pico-8 play session: hold ← + tap ❎, after a click and taps of 🅾, ❎, 🅾+❎, 🅾 in the second before t = 0

[t = 2 s] hold ← ~2s, tap ❎ ~4×
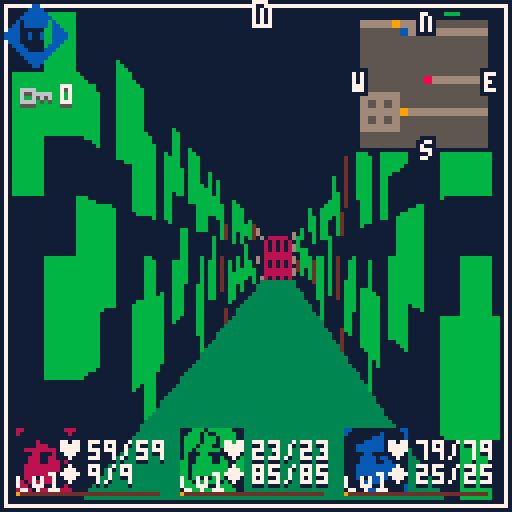
[t = 6 s] hold ← ~6s, tap ❎ ~10×
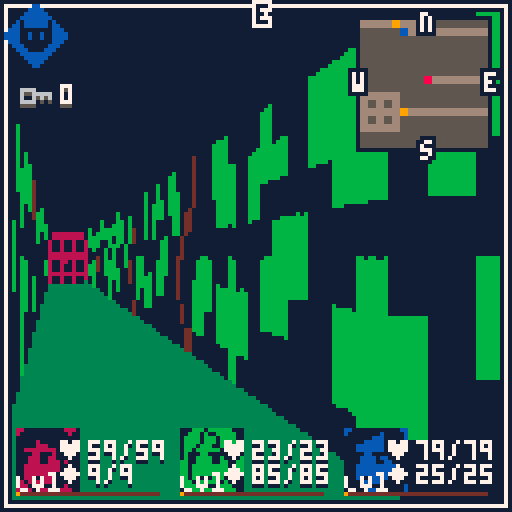
[t = 8 s] hold ← ~8s, tap ❎ ~14×
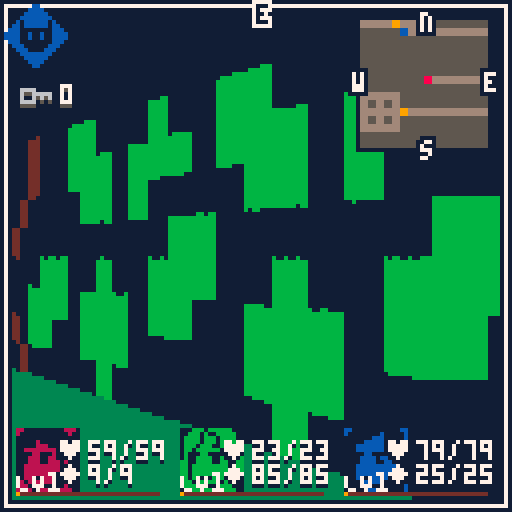

pico-8 cartridge
version 32
__lua__
--tria insomnia
--by sprvrn & nyeti

-- buckets
-- 0,1,2 :    character level
-- 3,4,5 :    character xp
-- 6,7 :      posx,posy
-- 8 :        keys
-- 31 to 46 : collected items

function _init()
	cartdata("dc_test")
	palette={[0]=
	0,129,136,3,132,5,6,7,8,9,10,139,140,134,14,15
	}
	pal(palette,1)
	
	poke(0x5f2e,0)
	
	menuitem(1,"erase save data",function()
		for i=0,63 do
			dset(i,nil)
		end
		reset()
		--pal(palette,1)
		--loadgame()
	end)

	viewsize = 121
	viewx,viewy = 3,3
	posx,posy = 89,54
	ofx,ofy = 0,0
	dirx,diry = -1,0
	planex,planey = 0,0.66
	zbuffer = {}
	flr_clr=0
	ceil_clr=0
	
	keys=0
	
	stepct=0
	
	shakedur=0
	
	collected={}
	
	orientation={"s","w","n","e"}
	cur_or=4
	
	entities={}
	objects={}
	mapobj={}
	
	mvspd,rspd=.8,.010
	
	upd=upd_title
	drw=drw_title

	local objid=0
	for x=0,127 do
		zbuffer[x]=0
		for y=0,63 do
			local t=mget(x,y)
			local item=obj_db[t]
			if item then
				local nobj={
					id=objid,x=x,y=y,sprite=t,
					activation=item[2],
					upd=item[3],
					udiv=item[4] or 1,
					vdiv=item[5] or 1,
					vmove=item[6] or 0}
				add(objects,nobj)
				item[1](nobj)
				objid+=1
			end
			if t==33 or t==16 then
				mapobj[x*y]=objid
				if iscollected(objid) then
					mset(x,y,0)
				end
				objid+=1
			end
		end
	end
	
	for i=1,#rooms do
		local r=rooms[i]
		rooms[i]={
		x=r[1],
		y=r[2],
		w=r[3],
		h=r[4],
		floor=r[5],
		ceiling=r[6],
		bgm=r[7],
		battles=r[8] or {}
		}
	end
	
	skills={}
	--name,str,target,ele,cost
	mkskill("attack",1,1,1,0)
	mkskill("allout",1,2,1,2)
	mkskill("nuklear",1.3,1,2,3,"nucklear atk. single target")
	mkskill("nuklear+",1.3,2,2,15,"nuklear atk. target all")
	mkskill("cyber",1.3,1,4,3,"cyber atk. single target")
	mkskill("cyber+",1.3,2,4,25,"nucklear atk. target all")
	mkskill("bio",1.3,1,3,3,"bio atk. single target")
	mkskill("bio+",1.3,2,3,15,"nucklear atk. target all")
	mkskill("dew",-2.5,-1,5,5,"heal some life. single target")
	mkskill("dew+",-2.5,-2,5,5,"heal some life. target all")
	mkskill("needles",1,1,1,6,"multi normal hits")
	mkskill("needles+",1.5,1,1,12,"multi normal hits")
	skills.needles.hits=3
	skills.needles.delay=1.5
	skills["needles+"].hits=5
	skills["needles+"].delay=1.7
	
	elements={}
	mkelement("normal",7,p_dmg_dust,0,1)
	mkelement("nuklear",9,p_nuclear,4,2)
	mkelement("bio",3,p_bio,2,34)
	mkelement("cyber",2,p_cyber,3,33)
	mkelement("dew",12,p_dew,0,32)
	
	monsters={}
	mkmonster("ghost",64,1,2,  1,   2,1,3,3,   2,
	{"attack"})
	mkmonster("ghost2",65,8,2,  4,   1,1,1,3,   1,
	{"attack"})
	mkmonster("ghost3",64,1,2,  10,   20,1,1,3,   2,
	{"allout","bio","bio","bio"})
	monsters[3].particle=p_monster2
	
	mkmonster("virus",80,10,12,  4,   3,1,2,5,   3,
	{"nuklear"})
	
	mkmonster("virus2",81,2,3,  8,   30,1,2,5,   2,
	{"attack","allout","cyber"})
	mkmonster("virus3",82,1,2,  7,   10,1,2,6,   3,
	{"dew","attack","attack","attack"})
	monsters[5].particle=p_monster2
	monsters[6].particle=p_monster2
	
	mkmonster("glitch",83,2,14,  4,   3,1,2,5,   4,
	{"cyber"})
	mkmonster("glitch2",83,1,12,  5,   2,1,2,5,   3,
	{"dew"})
	
	mkmonster("glitch3",84,1,12,  13,   45,1,5,6,   4,
	{"allout","cyber","allout"})
	monsters[9].particle=p_monster2
	
	
	xptable={
		5,20,30,40,50,
		70,90,120,150
	}
	maxlevel=#xptable
	
	
end

function cd_get_bit(bit_id)
 local bucket_index,bucket_subindex=bit_id\32,bit_id%32
 local bucket=dget(bucket_index)
 local mask=0x0.0001<<bucket_subindex
 return (bucket&mask)~=0
end

function cd_set_bit(bit_id,val)
 local bucket_index,bucket_subindex=bit_id\32,bit_id%32
 local bucket=dget(bucket_index)
 local mask=0x0.0001<<bucket_subindex
 if val then
  bucket=bucket|mask
 else 
  bucket=bucket&(~mask)
 end
 dset(bucket_index,bucket)
end

function savegame()
	local i=0
	for c in all(characters)do
		dset(i,c.level)
		dset(i+3,c.exp)
		i+=1
	end
	dset(6,posx)
	dset(7,posy)
	dset(8,keys)
	for cltd in all(collected) do
		collectobj(cltd)
	end
	collected={}
end

function loadgame()
	characters={}
	mkchar(0,"char1",96,4,107,        10,1,5,3)
	mkchar(1,"char2",98,4+41,107,     1,20,2,2)
	mkchar(2,"char3",100,4+(41*2),107,15,5,3,10)
	
	characters[1].skills={
		[0]="attack",
		[1]="nuklear",
		[3]="dew",
		[4]="bio",
		[5]="nuklear+"
	}
	characters[2].skills={
		[0]="attack",
		[2]="dew",
		[3]="cyber",
		[4]="dew+",
		[5]="cyber+"
	}
	characters[3].skills={
		[0]="attack",
		[2]="needles",
		[3]="bio",
		[4]="bio+",
		[5]="needles+"
	}
	
	posx,posy=
	(dget(6)>0) and dget(6) or posx,
	(dget(7)>0) and dget(7) or posy
	keys=(dget(8)>0) and dget(8) or keys
	change_room()
	stepct=0
end

function shtcrd(s)
	return (s%16)*8,flr(s/16)*8
end

function lerp(st,ed,t)
	return st+t*(ed-st)
end

function sort(a,cmp)
 for i=1,#a do
  local j=i
  while j>1 and cmp(a[j-1],a[j]) do
   a[j],a[j-1]=a[j-1],a[j]
   j=j-1
  end
 end
end

function round(num)
 return flr(num+.5)
end

function after(d,cmd)
	add(entities,{z=0,d=d+time(),call=cmd,
	upd=function(c)
		if time()>=c.d then
			c.call()
			del(entities,c)
		end
	end})
end

function shadow()
	--[[pal({[0]=
	0,
	128+1,
	128+2,
	0,
	128+4,
	0,
	5,
	6,
	128+2,
	128+2,
	128+4,
	3,
	5,
	5,
	128+4,
	128+4},1)]]
end

function animframe(anim,speed)
	return anim[flr(time()/speed)%#anim+1]
end

function strspl(s,sep)
 local ret,bffr = {},""
 for i=1, #s do
  if (sub(s,i,i-1+#sep)==sep)then
   add(ret,bffr)
   bffr=""
   i+=#sep-1
  else
   bffr=bffr..sub(s,i,i)
  end
 end
 if (bffr!="") add(ret,bffr)
 return ret
end

function splitint(str)
 local d=strspl(str,",")
 for k,v in pairs(d)do
  d[k]=tonum(v)
 end
 return d
end

function clamp(lower,val,upper)
 return max(lower,min(upper,val))
end

function wwrap(s,w)
 local ret,len,wrds,wrd = "",0,strspl(s," "),""
 for k=1, #wrds do
  wrd=strspl(wrds[k],"\n")
  for n=1,#wrd do
   if len+#wrd[n]>w or n>1 then
    ret=ret.."\n"
    len=0
   end
   ret=ret..wrd[n].." "
   len+=#wrd[n]+1
  end
 end
 return ret
end

function print_ol(text,x,y,col1,col2)
 if col2 then
	 for dx=-1,1 do
	  for dy=-1,1 do
	   print(text,x+dx,y+dy,col2)
	  end
	 end
 end
 print(text,x,y,col1)
end

function print_s(text,x,y,col1,col2)
	if(col2)print(text,x,y,col2)
	print(text,x,y-1,col1)
end

function box(x,y,w,h,r)
	local t=time()*3
	rectfill(
		x+r*sin(t),
		y+r*cos(t),
		x+w+r*sin(t),
		y+h+r*cos(t),7
	)
	rectfill(x,y,x+w-1,y+h-1,1)
end

function mk_popup(text)
	local ent={z=2,ox=64,
	drw=function(e)
		print_ol(text,35+e.ox,64,7,1)
	end,
	upd=function(e)
		e.ox=lerp(e.ox,0,0.15)
	end}
	add(entities,ent)
	
	after(2,function()
		del(entities,ent)
	end)
end

function contains(table,element)
  for value in all(table) do
    if value == element then
      return true
    end
  end
  return false
end
-->8
--dungeon, objects, move utils

--new,activation❎,upd,udiv,vdiv,vmove
obj_db={
	[49]={
	function(o)
		if iscollected(o.id) then
			del(objects,o)
		end
	end,
	function(o)
		o.hide=not o.hide
		init_battle({3})
		
		collect_at_end=o
	end,
	function(o)
		o.udiv=2+.5*cos(time()/2)
		o.vdiv=2+.5*sin(time()/2)
		o.vmove=10*cos(time()/2)
	end
	},
	[48]={
	function(o)
		if iscollected(o.id) then
			del(objects,o)
		end
	end,
	function(o)
		o.hide=not o.hide
		init_battle({5,6})
		
		collect_at_end=o
	end,
	function(o)
		o.udiv=2+.5*cos(time()/2)
		o.vdiv=2+.5*sin(time()/2)
		o.vmove=10*cos(time()/2)
	end
	},
	[32]={
	function(o)
		if iscollected(o.id) then
			del(objects,o)
		end
	end,
	function(o)
		o.hide=not o.hide
		init_battle({9})
		
		collect_at_end=o
	end,
	function(o)
		o.udiv=2+.5*cos(time()/2)
		o.vdiv=2+.5*sin(time()/2)
		o.vmove=10*cos(time()/2)
	end
	},
	[34]={
	function(o)
		
	end,
	function()
		savegame()
		mk_popup("game saved!")
		sfx(32)
		stepct=0
		for c in all(characters)do
			c.life=get_life(c)
			c.mana=get_mana(c)
			p_dew(c.x+8,c.y+8)
		end
	end,
	function(o)
		o.vmove=20*cos(time()/2)
	end,
	1,1,20
	},
	[50]={function(o)
		if iscollected(o.id) then
			o.sprite=51
		end
		o.animx=0
	end,
	function(o)
		if not iscollected(o.id) and not contains(collected,o.id) then
			--collectobj(o.id)
			--for c in all(chests) do
				--if c[1]==o.x and c[2]==o.y then
					add(collected,o.id)
					o.sprite=51
					o.animx=1
					
					keys+=1
					sfx(38)
					mk_popup("you found a key")
				--end
			--end
		else
			--printh("chest is empty")
		end
	end,
	function(o)
		if o.animx>0 then
			o.udiv=1.5+.5*cos(o.animx)
			o.animx-=0.1
		else
			o.udiv=1.5
		end
	end
	,1.5,1.5,50}
}
--activation❎
mapobj_db={
[17]=function()
	fade_out()
	upd=upd_transition
	sfx(35)
	after(0.7,function()
		posx,posy=pos_forward(2)
		change_room()
		fade_in()
		after(0.7,function()
			upd=upd_player_control
			drw=drw_game
		end)
	end)
end,
[33]=function(id,x,y)
	if keys>0 then
		add(collected,id)
		keys-=1
		mset(x,y,0)
		sfx(35)
		mk_popup("door opened with 1 key")
	else
		mk_popup("you need a key")
		sfx(36)
	end
end,
[16]=function(id,x,y)
	if dirx==-1 and diry==0 then
		mk_popup("locked from this side")
		sfx(36)
	else
		mset(x,y,0)
		sfx(35)
		mk_popup("unlocked")
		add(collected,id)
	end
end
}
--x1,y1,x2,y2,flrclr,ceilclr,music
rooms={
--{15,0,28,13,5,1,nil,{{1},{1,1}} },
--{0,0,14,13,5,1,nil,{{1},{1,1}} }
{77,44,92,55,3,1,true,{{1}} },
{94,38,108,48,5,1,true,{{1,1}} },
{82,26,92,40,5,1,true,{{1,1},{2}} },
{66,31,80,39,5,1,nil,{} },
{63,41,76,52,3,1,nil,{} },
{48,53,76,60,5,1,true,{{4,1},{4},{1,4,2}} },
{36,49,46,60,5,1,nil,{} },
{48,47,62,52,5,1,true,{{4,4}} },
{78,57,91,59,5,1,nil,{} },

{93,55,106,61,5,1,true,{{7}} },
{103,49,113,54,5,1,true,{{7,2},{2,7,2}} },
{110,29,115,49,5,1,true,{{2,7,4},{7}} },
{98,22,108,34,5,1,true,{{2,7,8},{4,7},{8,7,2}} },

{64,2,104,19,5,1,nil,{} },
}
walls={
{1}
}
chests={
{16,7,1},
{21,7,2}
}
-- raycasting script is adapated from https://lodev.org/cgtutor/raycasting.html
-- license:
--[[
/*
copyright (c) 2004-2019, lode vandevenne

all rights reserved.

redistribution and use in source and binary forms, with or without modification, are permitted provided that the following conditions are met:

    * redistributions of source code must retain the above copyright notice, this list of conditions and the following disclaimer.
    * redistributions in binary form must reproduce the above copyright notice, this list of conditions and the following disclaimer in the documentation and/or other materials provided with the distribution.

this software is provided by the copyright holders and contributors
"as is" and any express or implied warranties, including, but not
limited to, the implied warranties of merchantability and fitness for
a particular purpose are disclaimed. in no event shall the copyright owner or
contributors be liable for any direct, indirect, incidental, special,
exemplary, or consequential damages (including, but not limited to,
procurement of substitute goods or services; loss of use, data, or
profits; or business interruption) however caused and on any theory of
liability, whether in contract, strict liability, or tort (including
negligence or otherwise) arising in any way out of the use of this
software, even if advised of the possibility of such damage.
*/]]

function draw_cast(scx,scy)
	rectfill(scx,scy,viewsize+scx,viewsize/2+scy,ceil_clr)
	rectfill(scx,viewsize/2+scy,viewsize+scx,viewsize+scy,flr_clr)
	local texsize,sprsize,px,py=8,8,
	posx+ofx+.5-(dirx*.7),
	posy+ofy+.5-(diry*.7)
	for x=0,viewsize do
		local camerax=2*x/viewsize-1
		local raydirx,raydiry,mapx,mapy,sidedistx,sidedisty,hit,stepx,stepy,perpwalldist,side,sprt,wallx,sprx,drawstart,drawend=dirx+planex*camerax,diry+planey*camerax,flr(px),flr(py),0,0,0
		local deltadistx,deltadisty=abs(1/raydirx),abs(1/raydiry)
		if raydirx<0 then
			stepx,sidedistx=-1,(px-mapx)*deltadistx
		else
			stepx,sidedistx=1,(mapx+1-px)*deltadistx
		end
		if raydiry<0 then
			stepy,sidedisty=-1,(py-mapy)*deltadisty
		else
			stepy,sidedisty=1,(mapy+1-py)*deltadisty
		end
		while hit==0 do
			if sidedistx<sidedisty then
				sidedistx+=deltadistx
				mapx+=stepx
				side=0
			else
				sidedisty+=deltadisty
				mapy+=stepy
				side=1
			end
			sprt=mget(mapx,mapy)
			if(sprt>0 and fget(sprt,0))hit=1
		end
		if side==0 then
			perpwalldist=(mapx-px+(1-stepx)/2)/raydirx
		else
			perpwalldist=(mapy-py+(1-stepy)/2)/raydiry
		end
		local lh=flr(viewsize/perpwalldist)
		drawstart=-lh/2+viewsize/2
		if(drawstart<0)drawstart=0
		drawend=lh/2+viewsize/2
		if(drawend>=viewsize)drawend=viewsize-1
		if side==0 then
			wallx=py+perpwalldist*raydiry
		else
			wallx=px+perpwalldist*raydirx
		end
		wallx-=flr(wallx)
		sprx=flr(wallx*texsize)
		if(side==0 and raydirx>0)sprx=texsize-sprx-1
		if(side==1 and raydiry<0)sprx=texsize-sprx-1
		local sx,sy=sprwallcrd(sprt)
		--if(side==1)shadow()
		sspr(sx+sprx,sy,1,texsize,x+scx,drawstart+scy,1,drawend-drawstart+2)
		--pal(palette)
		zbuffer[x]=perpwalldist
	end
	for i=1,#objects do
		local o=objects[i]
		o.distance=(px-o.x)*(px-o.x)+(py-o.y)*(py-o.y)
	end
	sort(objects,function(a,b)return a.distance<b.distance end)
	for i=1,#objects do
		local o=objects[i]
		if not o.hide then
			local spritex,spritey=o.x+.5-px,o.y+.5-py
			local invdev=1.0/(planex*diry-dirx*planey)
			local transformx=invdev*(diry*spritex-dirx*spritey)
			local transformy=invdev*(-planey*spritex+planex*spritey)
			local spritescreenx=flr((viewsize/2)*(1+transformx/transformy))
			local vmovescreen=flr(o.vmove/transformy)
			local spriteheight=abs(flr(viewsize/(transformy)))/o.vdiv
			local drawstarty=-spriteheight/2+viewsize/2+vmovescreen
			if(drawstarty<0)drawstarty=0
			local drawendy=spriteheight/2+viewsize/2+vmovescreen
			if(drawendy>=viewsize)drawendy=viewsize-1
			local spritewidth=abs(flr(viewsize/transformy))/o.udiv
			local drawstartx=-spritewidth/2+spritescreenx
			if(drawstartx<0)drawstartx=0
			local drawendx=spritewidth/2+spritescreenx
			if(drawendx>=viewsize)drawendx=viewsize-1
			for stripe=drawstartx,drawendx do
				local texx=flr((stripe-(-spritewidth/2+spritescreenx))*sprsize/spritewidth)
				if transformy>0 and stripe>0 and stripe<viewsize and transformy<zbuffer[flr(stripe)] then
					local sx,sy=shtcrd(o.sprite)
					sspr(clamp(sx,sx+texx,sx+sprsize-1),sy,1,sprsize,stripe+scx,drawstarty+scy,1,drawendy-drawstarty)
				end
			end
		end
	end
end

function sprwallcrd(s)
	local fr=nil
	for a in all(walls) do
		if a[1]==s then
			fr=a
		end
	end
	if fr then
		return shtcrd(animframe(fr,1))
	else
		return shtcrd(s)
	end
end

function move(d)
	local nx,ny
	if d==2 then
		nx,ny=pos_forward()
	else
		nx,ny=pos_backward()
	end
	if walkable(nx,ny) then
		ofx,ofy,pt,upd=posx,posy,0,upd_movement
		posx,posy=nx,ny
		ofx-=posx
		ofy-=posy
		sfx(5)
	end
end

function walkable(x,y)
	return not fget(mget(x,y),0)
	and not getobject(x,y)
end

function pos_forward(n)
	n=n or 1
	return posx+dirx*n,posy+diry*n
end

function pos_backward()
	return posx-dirx,posy-diry
end

function rotate(r)
	local olddirx,oldplanex=dirx,planex
	dirx,diry=dirx*cos(r)-diry*sin(r),olddirx*sin(r)+diry*cos(r)
	planex,planey=planex*cos(r)-planey*sin(r),oldplanex*sin(r)+planey*cos(r)
end

function change_room()
	for r in all(rooms) do
		if posx>=r.x and posy>=r.y and posx<=r.w and posy<= r.h then
			cur_room=r
			flr_clr=r.floor
			ceil_clr=r.ceiling
			if cur_room.bgm then
				if stat(24)==-1 then
					music(0)
				end
			else
				if stat(24)>-1 then
					music(-1,300)
				end
			end
			return
		end
	end
end

function call_tile(x,y)
	local o=getobject(x,y)
	if(o and o.activation)o.activation(o)
	local o=mapobj_db[mget(x,y)]
	if(o)o(mapobj[x*y],x,y)
end

function getobject(x,y)
	for o in all(objects) do
		if(x==o.x and y==o.y)return o
	end
end

function collectobj(id)
	cd_set_bit(id+1000,true)
end

function iscollected(id)
	return cd_get_bit(id+1000)
end

function resetcollect()
	for i=1000,1500 do
		cd_set_bit(i,false)
	end
end
-->8
--updates

function _update60()
	if stat(24)>-1 then
		if stat(20)==31 then
			if add_music_layer then
				music(stat(24)+8)
				add_music_layer=false
			end
			if remove_music_layer then
				music(stat(24)-8)
				remove_music_layer=false
			end
		end
	end
	
	upd()
	
	-- hard coded: ending
		if not ending and posx==71 and posy==7 then
			ending=true
			upd=function() end
			after(2,function()
				entities={}
				fade_out()
				upd=upd_transition
				after(0.7,function()
					upd=upd_ending
					drw=drw_ending
					music(-1,300)
				end)
			end)
		end
	
	camera()
	if shakedur>0 then
		shakedur-=1
		camera(cos(shakedur/3),0)
	end
	local f=function(e)
		if e.upd then
			e.upd(e)
		end
	end
	foreach(objects,f)
	foreach(entities,f)
	
	sort(entities,function(a,b)return a.z>b.z end)
end

function upd_title()
	if btnp(🅾️) then
		drw=function()end
		upd=function()end
		
		after(2,function()
			loadgame()

			upd=upd_transition
			
			change_room()
			
			fade_in()
			after(0.7,function()
				upd=upd_player_control
				drw=drw_game
			end)
		end)
	end
	if (time()*10)%.5==0 then
		p_title()
	end
end

function upd_ending()
	
end

function upd_player_control()
	for b=2,3 do
		if(btn(b)) then
			move(b)
		end
	end
	if btnp(⬅️) then
		prot,upd=-.25,upd_movement
		cur_or-=1
		if(cur_or<1)cur_or=4
	elseif btnp(➡️) then
		prot,upd=.25,upd_movement
		cur_or+=1
		if(cur_or>4)cur_or=1
	end
	if btnp(🅾️) then
		call_tile(pos_forward())
	end
end

function upd_movement()
	if prot then
		if prot>0 then
			rotate(rspd)
			prot-=rspd
		end
		if prot<0 then
			rotate(-rspd)
			prot+=rspd
		end
		if abs(prot)<0.01 then
			prot,upd,dirx,diry,planex,planey=nil,upd_player_control,round(dirx),round(diry),round(planex / .66) * .66,round(planey / .66) * .66
		end
	elseif abs(ofx)<0.09 and abs(ofy)<0.09 then
		upd,ofx,ofy=upd_player_control,0,0
		change_room()
		
		if cur_room and #cur_room.battles>0 then
			if stepct<=15 then
				stepct+=1
			else
				if rnd(4)<=1 then
					init_battle()
				end
			end
		end
		
		
	else
		ofx,ofy=lerp(0,ofx,mvspd),lerp(0,ofy,mvspd)
	end
end

function upd_transition()
	fade_p-=3
end

function upd_battle_select()
	if cur_selected_char>1 and btnp(❎) then
		
		--local gotochar=cur_selected_char-1
		for i=cur_selected_char-1,1,-1 do
			if characters[i] and characters[i].life>0 then
				del_menu(battle_menu)
				init_battle_menu(i)
				break
			end
		end
		
		--init_battle_menu(gotochar)
	else
		upd_menu(battle_menu)
	end
end

function upd_battle_target()
	if btnp(❎) then
		del_menu(battle_select_target_menu)
		init_battle_menu(cur_selected_char)
	else
		upd_menu(battle_select_target_menu)
	end
end
-->8
--draws

function _draw()
	cls(1)
	drw()
	foreach(entities,function(e)
		if e.drw then
			e.drw(e)
		end
	end)
	--print(stat(1),1,1,2)
end

function drw_title()
	print_s("tria insomnia",40,40,7,2)
	print_s("press 🅾️ / z",42,80+3*cos(time()/2),7,2)
end

function drw_ending()
	print_s([[the end]],50,50,7,2)
	print_s([[thank you for playing!]],20,60,7,2)
	
	print("a game by ",15,90)
	print_s("sprvrn",55,90+2*cos(time()),7,2)
	print("&",82,90)
	print_s("nyeti",90,90+2*sin(time()),7,2)
end

function fade_out()
	drw=drw_fade
	fade_p=128
end

function fade_in()
	drw=drw_fade
	fade_p=0
end

function drw_game()
	drw_dungeon()
	
	drw_ui_map()
	drw_ui_warning()
	drw_ui_key()
	
	local px,py=pos_forward()
	if getobject(px,py) or mapobj_db[mget(px,py)] then
		print_s("🅾️ / z",50,72+1.5*cos(time()),7,2)
	end
end

function drw_battle()
	drw_dungeon()
	
	if battle_menu then
		local skill=skills[battle_menu.entries[battle_menu.cur_ent].label]
		if skill and skill.description then
			rectfill(4,4,124,12,5)
			rectfill(3,3,123,11,1)
			
			print_s(skill.description,5,5,7,5)
		end
	end
end

function drw_dungeon()
	rect(viewx-2,viewy-2,viewx+viewsize+2,viewy+viewsize+2,7)
	draw_cast(viewx,viewy)
end

function drw_ui_map()
	print_ol(orientation[cur_or],64,1,1,7)
	
	local mx,my=90,5
	rectfill(mx-1,my-1,mx+32,my+32,1)
	rectfill(mx,my,mx+31,my+31,13)
	
	for x=0,15 do
		for y=0,15 do
			local cx,cy=x+(posx-7),y+(posy-7)
			local mcx,mcy=mx+(15*2)-(x*2),my+(y*2)
			local col=nil
			if fget(mget(cx,cy),0) then
				col=5
			end
			if fget(mget(cx,cy),1) then
				col=9
			end
			if cx==posx and cy==posy then
				col=8
			end
			local obj=getobject(cx,cy)
			if obj then
				if obj.sprite==34 then
					col=12
				elseif obj.sprite==50 then
					col=10
				end
			end
			if col then
				rectfill(mcx,mcy,mcx+1,mcy+1,col)
			end
		end
	end
	print_ol("n",105,3,7,1)
	print_ol("s",105,35,7,1)
	print_ol("w",88,18,7,1)
	print_ol("e",121,18,7,1)
end

function drw_ui_warning()
	local c={8,10,12,14}
	spr(c[flr(stepct/5)%4+1],1,1,2,2)
end

function drw_ui_key()
	spr(78,5,20)
	print_s(keys,15,22,7,5)
end

function drw_fade()
	drw_game()
	rectfill(fade_p,0,fade_p+127,127,1)
end
-->8
--particles,menus

function mk_particle(typ,x,y,z,dx,dy,ax,ay,cols,exp)
	if(type(cols)=="number")cols={cols}
	if(type(typ)=="number")typ={typ,typ}
	add(entities,{
	x=x,y=y,z=z,
	dx=dx,dy=dy,
	ax=ax,ay=ay,
	cols=cols,
	start=time(),
	t=exp+time(),
	typ=typ,
	circtyp=circfill,
	upd=function(p)
		if time()>=p.t then
			del(entities,p)
			return
		end
		p.dx+=p.ax*.3
		p.dy+=p.ay*.3
		p.x+=p.dx*.3
		p.y+=p.dy*.3
	end,
	drw=function(p)
		if type(p.typ)=="table" then
			p.circtyp(p.x,p.y,lerp(p.typ[1],p.typ[2],time()-p.start/p.t-p.start),p.cols[1])
		else
			print_ol(p.typ,p.x,p.y,p.cols[1],p.cols[2])
		end
	end
	})
end

function p_title()
	for i=0,32 do
		mk_particle({6,0},i*4,128,0,
		rnd(1)-.5,-rnd(2),0,0,
		{7},3)
	end
end

function p_monster(x,y,c1,c2,ol)
 local cols={c1,c2}
 for i=1,2 do
 	local dx,dy=rnd(1)-.5,-rnd(2)
 	for c=1,2 do
 		local col=cols[flr(rnd(#cols))+1]
 		if(c==2)col=ol
 		mk_particle({6+c,1+c},x,y,-c,
	 	dx,dy,0,0,
	 	col,3)
 	end
 end
end

function p_monster2(x,y,c1,c2,ol)
 p_monster(x,y,c1,c2,ol)
 local cols={c1,c2}
 for i=1,1 do
 	local dx,dy=rnd(2)-1,1.75
 	for c=1,2 do
 		local col=cols[flr(rnd(#cols))+1]
 		if(c==2)col=ol
 		mk_particle({6+c,1+c},x,y,-c,
	 	dx,dy,0,-.1,
	 	col,
	 	3)
 	end
 end
end

function p_dmg_dust(x,y,cols)
	for i=0,10 do
		mk_particle({2,0},x,y,2,
		rnd(2)-1,rnd(2)-1,0,0,
		cols[flr(rnd(#cols))+1],1)
	end
end

function p_cyber(x,y)
	local cols={2,14,8}
	for i=0,20 do
		mk_particle("❎",x-20+(i*1.5),y-12,2,
		0,rnd(2),0,.03,
		{7,cols[flr(rnd(#cols))+1]},
		1.1)
		entities[#entities].upd=function(p)
			if time()>=p.t then
				del(entities,p)
				return
			end
			p.dx+=p.ax*.3
			p.dy+=p.ay*.3
			p.x+=p.dx*.3
			p.y+=p.dy*.3
			local g={
			"🅾️",
			"❎",
			"●",
			"⌂",
			"⬆️",
			"…",
			"◆",
			"웃",
			"✽",
			"♥",
			"♪",
			}
			if (time()*10)%1==0 then
				p.typ=g[flr(rnd(#g))+1]
			end
		end
	end
end

function p_dew(x,y)
	local cols={1,12}
	for i=0,20 do
		mk_particle({2,2},x,y,2,
		rnd(3)-1.5,-(rnd(3)),0,0.2,
		cols[flr(rnd(#cols))+1],2.5)
	end
end

function p_bio(x,y)
	local cols={12,11,3}
	for i=0,10 do
		mk_particle({6,1},x,y,2,
		rnd(2)-1,rnd(2)-1,0,0,
		cols[flr(rnd(#cols))+1],1.6)
	end
end

function p_nuclear(x,y)
	local cols={7,10,9}
	for i=0,10 do
		mk_particle({6,1},x,y,2,
		rnd(2)-1,rnd(2)-1,0,0,
		cols[flr(rnd(#cols))+1],1.6)
		entities[#entities].circtyp=circ
	end
end

function p_dmg_notif(x,y,v,cols)
	mk_particle(tostr(v),x,y,3,
	rnd(2)-1,-2,0,0.2,
	cols or {7,1},1)
end

function p_weak(x,y)
	mk_particle("critical",x,y,3,
	0,2,0,-0.1,
	{7,8},1.5)
end

function p_get_exp(txt,x,y)
	mk_particle(txt,x,y,3,
	0,-1,0,0.05,{7,9},2)
end

--menu
function mk_menu(dirmode,...)
	local menu={
		mode=dirmode,
		entries={},
		cur_ent=1,
	}
	for e in all({...}) do
		local m=mk_menu_ent(e)
		add(menu.entries,m)
		add(entities,m)
	end
	menu.entries[1].cur=true
	return menu
end

function mk_menu_ent(params)
	return {label=params[1],
	x=params[2],
	y=params[3],
	z=params[4],
	drw=params[5],
	activ=params[6]}
end

function selectallitem(menu)
	for m in all(menu.entries) do
		m.cur=true
	end
	menu.selectall=true
end

function upd_menu(menu)
	local d={0,1}
	if(menu.mode==2)d={2,3}
	local ets=menu.entries
	local c=ets[menu.cur_ent]
	
	if btnp(🅾️) then
		if not menu.selectall then
			c.activ(c)
		else
			for m in all(menu.entries) do
				m.activ(m)
			end
		end
		sfx(3)
	end
	
	if not menu.selectall then
		if btnp(d[1]) then
			sfx(3)
			c.cur=false
			menu.cur_ent-=1
			if(menu.cur_ent<1)menu.cur_ent=#ets
		end
		if btnp(d[2]) then
			sfx(3)
			c.cur=false
			menu.cur_ent+=1
			if(menu.cur_ent>#ets)menu.cur_ent=1
		end
		ets[menu.cur_ent].cur=true
	end
end

function del_menu(menu)
	foreach(menu.entries,function(e)
		del(entities,e)
	end)
	menu=nil
end
-->8
--characters

function mkchar(id,name,pic,x,y,l,m,a,d,skills)
	local c={
	x=x,y=y,z=1,
	name=name,
	portrait=pic,level=1,exp=0,
	animoy=0,
	
	b_life=l,
	b_mana=m,
	b_atk=a,
	b_def=d,
	
	drw=function(c)
		spr(c.portrait,c.x,c.y+c.animoy,2,2)
		local life_col=7
		if c.life==0 then
			life_col=8
		end
		print_s("♥"..c.life.."/"..get_life(c),c.x+10,c.y+4,life_col,1)
		print_s("◆"..c.mana.."/"..get_mana(c),c.x+10,c.y+10,7,1)
		print("LV"..c.level,c.x,c.y+11,7)
		if c.level<maxlevel then
			drw_bar(c.x,c.y+16,35,xptable[c.level],c.exp,9)
		end
	end,
	upd=function(c)
		c.animoy=lerp(c.animoy,0,0.3)
	end
	}
	
	local slvl=dget(id)
	if slvl>0 then
		c.level=slvl
		c.exp=dget(id+3)
	end
	
	c.life=get_life(c)
	c.mana=get_mana(c)
	add(entities,c)
	add(characters,c)
end

function get_life(c)
	return flr(9*c.level+4*c.b_life)+10
end

function get_mana(c)
	return flr(3*c.level+4*c.b_mana)+2
end

function get_atk(c)
	return flr(2*c.level+2*c.b_atk)
end

function get_def(c)
	return flr(.5*c.level+2*c.b_def)
end

function dmg(atk,def,skmod)
	return flr(atk*(100/(100+def))*skmod)
end

function add_exp(c,v)
	if c.level>=maxlevel then
		return
	end
	c.exp+=v
	p_get_exp("+"..v.." xp",c.x,c.y)
	sfx(7)
	if c.exp>=xptable[c.level] then
		after(1,function()
			sfx(6)
			printh(c.exp.." "..xptable[c.level])
			c.exp-=xptable[c.level]
			c.level+=1
			p_get_exp("level up!",c.x,c.y)
			c.life=get_life(c)
			c.mana=get_mana(c)
		end)
	end
end

function mkskill(name,str,trgt,ele,cost,de)
	skills[name]={
	name=name,
	str=str,
	targettype=trgt,
	element=ele,
	cost=cost,
	description=de
	}
end

function mkelement(name,col,p_func,weak,sound)
	add(elements,{
	name=name,
	col=col,
	particle=p_func,
	weak=weak,
	sound=sound
	})
end

function drw_bar(x,y,barmaxw,maxv,curv,col)
	local barx1,bary1=x,y
	local barx2,bary2=barx1+barmaxw,bary1
	local percent=(curv*100)/maxv
	local barw=flr(barmaxw*(percent/100))
	rectfill(barx1,bary1,barx2,bary2,4)
	rectfill(barx1,bary1,barx1+barw,bary2,col)
end
-->8
--monsters&battle

function mkmonster(name,s,c1,c2,lvl,l,m,a,d,weak,skills)
	add(monsters,{
	name=name,sprite=s,
	col1=c1,col2=c2,
	b_life=l,
	b_mana=m,
	b_atk=a,
	b_def=d,
	level=lvl,
	weak=weak,
	skills=skills
	})
end

function init_battle(battle)
	upd=function()end
	
	gain_xp=0
	
	mk_popup("enemy appears!")
	sfx(39)
	
	after(2,function()
		drw=drw_battle
		actors={}
		for c in all(characters) do
			add(actors,c)
		end
		
		battle=battle or cur_room.battles[flr(rnd(#cur_room.battles))+1]
		local i=0
		for m in all(battle) do
			mkactor(monsters[m],
			54-((#battle-1)*20)+(i*40),
			54)
			i+=1
		end
		
		selected_moves={}
		
		if stat(24)>-1 then
			add_music_layer=true
		elseif stat(24)==-1 then
			music(8,300)
		end
		
		after(1,function()
			init_battle_menu(1)
		end)
	end)
end

function mkactor(m,x,y)
	local a={
	name=m.name,
	sprite=m.sprite,
	col1=m.col1,col2=m.col2,
	x=x,y=y,z=1,
	animoy=0,
	ox=0,oy=0,
	mana=0,
	level=m.level,
	b_life=m.b_life,
	b_mana=m.b_mana,
	b_atk=m.b_atk,
	b_def=m.b_def,
	weak=m.weak,
	skills=m.skills,
	particle=m.particle,
	monster=true,
	upd=function(e)
		if time()%.25==0 then
			e.ox=rnd(2)-1
			e.oy=rnd(2)-1
			e.animoy=lerp(e.animoy,0,.3)
			local p_func=e.particle or p_monster
			p_func(e.x+8,e.y+8,e.col1,e.col2,elements[e.weak].col or nil)
		end
	end,
	drw=function(e)
		local sx,sy=shtcrd(e.sprite)
		sspr(sx,sy,8,8,e.x+e.ox,e.y+e.oy+e.animoy,16,16)
		drw_bar(e.x-5,e.y+24,25,get_life(e),e.life,8)
		--print(e.life.."/"..get_life(e),e.x,e.y,7)
	end
	}
	a.life=get_life(a)
	add(actors,a)
	add(entities,a)
end

function end_battle(runaway)
	for a in all(actors) do
		if a.monster then
			del(actors,a)
			del(entities,a)
		end
	end
	actors={}
	
	for c in all(characters) do
		c.move=nil
	end
	
	if cur_room and cur_room.bgm then
		remove_music_layer=true
	else
		music(-1,300)
	end
	
	if runaway then
		after(2,function()
			mk_popup("you're running away")
			upd=upd_player_control
			stepct=5
			drw=drw_game
		end)
	else
		after(2,function()
			mk_popup("victory!")
			if collect_at_end then
				add(collected,collect_at_end.id)
				del(objects,collect_at_end)
				collect_at_end=nil
			end
			local alive_char={}
			for c in all(characters) do
				if c.life>0 then
					add(alive_char,c)
				end
			end
			local exp_p_char=ceil(gain_xp/#alive_char)
			for c in all(alive_char) do
				add_exp(c,exp_p_char)
			end
			upd=upd_player_control
			drw=drw_game
			stepct=0
		end)
	end
end

function init_battle_menu(id)
	local c=characters[id]
	if not c then
		upd=function()end
		battle_resolution()
		return
	end
	if c.life<=0 then
		init_battle_menu(id+1)
	else
		cur_selected_char=id
		local m={}
		local i=0
		while i<=c.level do
			if c.skills[i] then
				add(m,c.skills[i])
			end
			i+=1
		end
		add(m,"run")
		local moves={}
		for i=1,#m,1 do
			add(moves,{m[i],
			c.x,c.y-15-6*#m+(i*8),
			2,
			drw_btl_item_menu,
			call_atk_btn})
		end
		sfx(4)
		battle_menu=mk_menu(2,unpack(moves))
		upd=upd_battle_select
		if c.move then
			battle_menu.entries[1].cur=false
			for k,e in pairs(battle_menu.entries)do
				if e.label==c.move then
					e.cur=true
					battle_menu.cur_ent=k
				end
			end
		end
	end
end

function drw_btl_item_menu(e)
	local col1,col2,ox=7,nil,0
	rectfill(e.x-1,e.y-2,e.x+39,e.y+5,1)
	if e.cur then
		col2=2
		ox=9
		spr(79,e.x,e.y)
	end
	local skill=skills[e.label]
	if skill then
		local ele=elements[skill.element]
	
		col1=ele.col
	end
	print_s(e.label,e.x+ox,e.y,col1,col2)
	if skill and skill.cost>0 then
		print_s(skill.cost,e.x+37,e.y,6,2)
	end
end

function call_atk_btn(e)
	targetselected=false
	local sk=skills[e.label]
	if sk and characters[cur_selected_char].mana<sk.cost then
		mk_popup("not enough mana")
		sfx(36)
		return
	end
	del_menu(battle_menu)
	if e.label=="run" then
		if not collect_at_end then
			characters[cur_selected_char].move="run"
			init_battle_menu(cur_selected_char+1)
			return
		else
			mk_popup("can't run away")
			init_battle_menu(cur_selected_char)
			return
		end
	end
	
	local trg={}
	for k,a in pairs(actors) do
		if (sk.targettype>0 and a.monster)
			or(sk.targettype<0 and not a.monster) then
			if a.life>0 then
				add(trg,{a.name..k,a.x,a.y,0,
					function(e)
						if e.cur then
							box(a.x-2,a.y-2,19,19,1)
						end
					end,
					function()
						local curchar=characters[cur_selected_char]
						curchar.move=e.label
						if not battle_select_target_menu.selectall then
							curchar.target=a
							del_menu(battle_select_target_menu)
							init_battle_menu(cur_selected_char+1)
						else
							curchar.target={}
							for t in all(trg) do
								add(curchar.target,t.actor)
							end
							
							if not targetselected then
								targetselected=true
								del_menu(battle_select_target_menu)
								init_battle_menu(cur_selected_char+1)
							end
						end
					end})
					trg[#trg].actor=a
				end
		end
	end
	battle_select_target_menu=mk_menu(1,unpack(trg))
	upd=upd_battle_target
	
	if sk.targettype==2 or sk.targettype==-2 then
		selectallitem(battle_select_target_menu)
	end
end

function battle_resolution()
	cur_actor=0
	delay_after=1
	battle_menu=nil
	actormove()
end

function actormove()
	cur_actor+=1
	
	local a=actors[cur_actor]
	if not a then
		end_battle()
		return
	end
	if a.monster then
		a.move=a.skills[flr(rnd(#a.skills))+1]
	end
	local skill=skills[a.move]
	local element
	if(skill)element=elements[skill.element]
	if a.life>0 then
		if a.move=="run" then
			end_battle(true)
		else
			if a.monster then
				if skill.targettype==2 then
					a.target={}
					for c in all(characters)do 
						add(a.target,c)
					end
				elseif skill.targettype==1 then
					a.target=get_rnd_char()
				elseif skill.targettype==-1 then
					a.target=get_rnd_monster()
				elseif skill.targettype==-2 then
					a.target={}
					for a1 in all(actors)do
						if(a1.monster)add(a.target,a1)
					end
				end
				a.animoy=20
			else
				a.animoy=-20
			end
			if skill.targettype==1 and not contains(actors,a.target) then
				a.target=get_rnd_monster()
			end
			if a.target.level then
				a.target={a.target}
			end
			for t in all(a.target) do
				if t.life>0 then
					for n=1,skill.hits or 1 do
						after((n-1)*.2,function()
							element.particle(t.x+8,t.y+8,{13,6})
							local damage=dmg(get_atk(a),get_def(t),skill.str)
							if(damage>0)shakedur=5
							--printh(a.name.." atk "..t.name.." with "..a.move.." - "..damage)

							sfx(element.sound)
							deal_dmg(t,damage,skill.element)
						end)
					end
				end
			end
					
			a.mana-=skill.cost
			if(a.mana<0)a.mana=0
					
			after(delay_after,function()
				delay_after=skill.delay or 1
				if is_monster() then
					if cur_actor<#actors then
						actormove()
					else
						after(1,function()
							if player_alive() then
								for c in all(characters) do
									c.move=nil
								end
								init_battle_menu(1)
							else
								fade_out()
								upd=upd_transition
								for a in all(actors)do
									del(entities,a)
									del(actors,a)
								end
								music(-1,300)
								sfx(37)
								mk_popup("you were defeated")
								if collect_at_end then
									collect_at_end.hide=false
								end
								after(0.7,function()									
									loadgame()
									fade_in()
									upd=function()end
									after(1.5,function()
										upd=upd_player_control
										drw=drw_game
									end)
								end)
							end
						end)
					end
				else
					end_battle()
				end
			end)
 	end
	else
		actormove()
	end
end

function get_rnd_char()
	local t={}
	for c in all(characters) do
		if c.life>0 then
			add(t,c)
		end
	end
	return t[flr(rnd(#t))+1]
end

function get_rnd_monster()
	local t={}
	for a in all(actors) do
		if a.monster then
			add(t,a)
		end
	end
	return t[flr(rnd(#t))+1]
end

function player_alive()
	for c in all(characters) do
		if(c.life>0)return true
	end
	return false
end

function is_monster()
	for a in all(actors) do
		if(a.monster)return true
	end
end

function deal_dmg(a,v,ele)
	if a.weak and ele==a.weak then
		v*=1.25
		v=flr(v)
		p_weak(a.x,a.y+8)
	end
	a.life-=v
	local cols=nil
	if v<0 then
		cols={7,3}
	end
	p_dmg_notif(a.x+8,a.y+8,abs(v),cols)
	if a.life>get_life(a) then
		a.life=get_life(a)
	end
	if a.life<=0 then
		a.life=0
		if a.monster then
			gain_xp+=a.level*2
			del(actors,a)
			del(entities,a)
			--cur_actor-=1
		end
	end
end
__gfx__
00000000dddd11ddddddddddbb111b11bb111411ddd11ddd66666666d1d111dd0000000cc00000000000000bb00000000000000aa00000000000000880000000
00000000111111111d1111d1bbb1bbb1bbb11411dd11111d6d666666ddd11ddd000000cccc000000000000bbbb000000000000aaaa0000000000008888000000
00700700dd11dddd11d11d111bb1b1111bb14111d11ddd11ddddddd6dd1111dd00000cccccc0000000000bbbbbb0000000000aaaaaa000000000088888800000
000770001111111111d11d11111111bb1114111111ddddd1dddddddd111111110000cccccccc00000000bbbbbbbb00000000aaaaaaaa00000000888888880000
00077000dddd11dd11d11d1111b11bbb114111bb1dddddd1dddddddd11dddd11000c0cccccc0c000000b0bbbbbb0b000000a0aaaaaa0a0000008088888808000
007007001111111111d11d111bbb1bb111411bbb11dddd11dddddd5d1dddddd100cc0cccccc0cc0000bb0bbbbbb0bb0000aa0aaaaaa0aa000088088888808800
00000000dd11dddd1d1111d11bbb111111141bb111111111555d55551d1ddd110ccc00000000ccc00bbb00000000bbb00aaa00000000aaa00888000000008880
0000000011111111dddddddd11b1111111114111dd1111dd5555555511111111cccc00c00c00ccccbbbb00b00b00bbbbaaaa00a00a00aaaa8888008008008888
1999999012222221cccccccc0000000000cccc0c999911999911191199111411cccc00c00c00ccccbbbb00b00b00bbbbaaaa00a00a00aaaa8888008008008888
9191191921121112cccccccc00000000cc0cc0c01111111199919991999114110ccc00000000ccc00bbb00000000bbb00aaa00000000aaa00888000000008880
91911919211211121cc11cc1000000000c0000cc99119999199191111991411100ccc000000ccc0000bbb000000bbb0000aaa000000aaa000088800000088800
999999992112111211111111000000000c000ccc111111111111119911141111000ccc0000ccc000000bbb0000bbb000000aaa0000aaa0000008880000888000
9199191921122112c11cc11c000000000cc000c09999119911911999114111990000cccccccc00000000bbbbbbbb00000000aaaaaaaa00000000888888880000
9191191921122112c11cc11c00000000cc0000c011111111199919911141199900000cccccc0000000000bbbbbb0000000000aaaaaa000000000088888800000
99999999211211121111111100000000cc0000cc991199991999111111141991000000cccc000000000000bbbb000000000000aaaa0000000000008888000000
91911919211211121c111c11000000000cc00cc01111111111911111111141110000000cc00000000000000bb00000000000000aa00000000000000880000000
000000001222222000000000000000000000000000000000cc111c11ee111e110000000000000000000000000000000000000000000000000000000000000000
800000082121121200cccc00000000000000000000000000ccc1ccc1eee1eee10000000000000000000000000000000000000000000000000000000000000000
08000080212112120c77cc300000000000000000000000001cc1c1111ee1e1110000000000000000000000000000000000000000000000000000000000000000
08888880222222220c77cc30000000000000000000000000111111cc111111ee0000000000000000000000000000000000000000000000000000000000000000
08088080212212120ccccc3000000000000000000000000011c11ccc11e11eee0000000000000000000000000000000000000000000000000000000000000000
08088080212112120cccc3300000000000000000000000001ccc1cc11eee1ee10000000000000000000000000000000000000000000000000000000000000000
0888888022222222003333000000000000000000000000001ccc11111eee11110000000000000000000000000000000000000000000000000000000000000000
00888800212112120000000000000000000000000000000011c1111111e111110000000000000000000000000000000000000000000000000000000000000000
08888880800000080444444000000000000000000000000000000000000000000000000000000000000000000000000000000000000000000000000000000000
88888888800000084999999400000000000000000000000000000000000000000000000000000000000000000000000000000000000000000000000000000000
88088088888888884999999400000000000000000000000000000000000000000000000000000000000000000000000000000000000000000000000000000000
88888888880880884444444444444444000000000000000000000000000000000000000000000000000000000000000000000000000000000000000000000000
80888808880880884994499449944994000000000000000000000000000000000000000000000000000000000000000000000000000000000000000000000000
88000088088888804999999449999994000000000000000000000000000000000000000000000000000000000000000000000000000000000000000000000000
08888880088888804999999449999994000000000000000000000000000000000000000000000000000000000000000000000000000000000000000000000000
00888800008888004444444444444444000000000000000000000000000000000000000000000000000000000000000000000000000000000000000000000000
60000006000000000000000000000000000000000000000000000000000000000000000000000000000000000000000000000000000000000000000077000000
60000006000000000000000000000000000000000000000000000000000000000000000000000000000000000000000000000000000000000000000077777000
66666666666666660000000000000000000000000000000000000000000000000000000000000000000000000000000000000000000000006666000077777770
66066066066666600000000000000000000000000000000000000000000000000000000000000000000000000000000000000000000000006556666677777220
66066066060660600000000000000000000000000000000000000000000000000000000000000000000000000000000000000000000000006006565677222000
66666666066666600000000000000000000000000000000000000000000000000000000000000000000000000000000000000000000000006666050522000000
06666660006666000000000000000000000000000000000000000000000000000000000000000000000000000000000000000000000000005555000000000000
00666600000660000000000000000000000000000000000000000000000000000000000000000000000000000000000000000000000000000000000000000000
06666660066666600066660000600600000000000000000000000000000000000000000000000000000000000000000000000000000000000000000000000000
66666666666666660666666006000060600000060000000000000000000000000000000000000000000000000000000000000000000000000000000000000000
66066066660660666600006666666666060000600000000000000000000000000000000000000000000000000000000000000000000000000000000000000000
66666666666666666066660660066006066666600000000000000000000000000000000000000000000000000000000000000000000000000000000000000000
06666660606666066666666666066066060660600000000000000000000000000000000000000000000000000000000000000000000000000000000000000000
00666600660000666606606666666666060660600000000000000000000000000000000000000000000000000000000000000000000000000000000000000000
00600600066666606666666606666660066666600000000000000000000000000000000000000000000000000000000000000000000000000000000000000000
00000000006666000666666000666600006666000000000000000000000000000000000000000000000000000000000000000000000000000000000000000000
2211111111112221111bbb1bbbbbb111cc111111111111cc11199999999919990000000000000000000000000000000000000000000000000000000000000000
211111111111121111bbb1b11bbbbb11c11111111c11111c11999991999999990000000000000000000000000000000000000000000000000000000000000000
11111111111111111bbbb1bbb1bbbb111111111ccc11111c19999119199999990000000000000000000000000000000000000000000000000000000000000000
11111211111111111bbbb1bbb1bbbbb111111ccccc11111c99911999919999910000000000000000000000000000000000000000000000000000000000000000
11111222111111111bbb1bbb11bbbbbb111ccccccc11111199199999991999910000000000000000000000000000000000000000000000000000000000000000
11222222221111111bb1bbbbbb1bbbbb111ccccccc11111191999999991919910000000000000000000000000000000000000000000000000000000000000000
11112211121121111b111bb1111bbbbb11111cc111111c1191111991111919910000000000000000000000000000000000000000000000000000000000000000
11122211221121111b11bbbb11b1bbbb1111cccc1cc11c1191919999119119910000000000000000000000000000000000000000000000000000000000000000
1112221122212111bb11bbbb11bb1bbb1111cccc11cc1c1191919999119919110000000000000000000000000000000000000000000000000000000000000000
1122222222211111bb1bbbbbbbbb1bbb111cccccccccc11111999999999919110000000000000000000000000000000000000000000000000000000000000000
1122222222211111bb1bbbbbbbbb1bbb111ccccccccc111111999999999919110000000000000000000000000000000000000000000000000000000000000000
1122222222111111bb1bbbbbbbb1bbbb111cccccccc1111111999999999191110000000000000000000000000000000000000000000000000000000000000000
2122112222111111bb1bb111bbb1bbb1111cc11cccc1111111199119999191110000000000000000000000000000000000000000000000000000000000000000
22122222211112111bb1bbbbbb1bbbb11111cccccc11111111119999991111110000000000000000000000000000000000000000000000000000000000000000
22211111111122111bbb111111bbbb11111111111111111c11111111111111110000000000000000000000000000000000000000000000000000000000000000
222212221112221111bbb1bbb1bbbb11111111ccc111111c11119999991111110000000000000000000000000000000000000000000000000000000000000000
00000000000000000000000000000000000000000000000000000000000000000000000000000000000000000000000000000000101010101010101010101010
10101010101010101010101000000000001100201010101010101010200010101010710071515171710000617171717100007110101010101010101010101010
00000000000000000000000000000000000000000000000000000000000000000000000000000000000000000000000000000000101010101010101010101010
10101010101010101010101000101010101010101010101010101010200010101010510000000000000000711010710000000071101010101010101010101010
00000000000000000000000000000000000000000000000000000000000000000000000000000000000000000000000000000000101010101010101010101010
10101000000010101010101000101010101000000000000000000000000010101010717151717171617161711010710000000071101010101010101010101010
00000000000000000000000000000000000000000000000000000000000000000000000000000000000000000000000000000000101010101010101010101010
10101020002010101010101000101010101010101010200020101010101010101010101010101010101010101010710000000071101010101010101010101010
00000000000000000000000000000000000000000000000000000000000000000000000000000000000000000000000000000000101010101010101010101010
10101020000000000000000000101010101000000000000010101010101010101010101010101010101010101010107100007110101010101010101010101010
00000000000000000000000000000000000000000000000000000000000000000000000000000000000000000000000000000000101010101010101010101010
10101020002010101010101010101010101000201010101010101010101010101010101010101010101010101010105000501010101010101010101010101010
00000000000000000000000000000000000000000000000000000000000000000000000000000000000000000000000000000000101010101010101010101010
10101000000010101010101010101010101000201010101010200020101010101010101010101010101010101010105000501010101010101010101010101010
00000000000000000000000000000000000000000000000000000000000000000000000000000000000000000000000000000000101010101010101010101010
10101010001010101010101010101010101000000000000000000000001100000000000000000000000000001010105000501010101010101010101010101010
00000000000000000000000000000000000000000000000000000000000000101010101010101010101010101010101010101010101010101010101010101030
30301010111010303030101010101010101010101010101010200020101010101010101010102000201010101010105000501010101010101010101010101010
00000000000000000000000000000000000000000000000000000000000000101010101010101010101010101010101010101010101010101010101010101030
00000000000000000030101010101010101010101010101010101010101010101010101010101000101010101010106100611010101010101010101010101010
00000000000000000000000000000000000000000000000000000000000000101010101010101010101010101010101010101010101010101010101010101030
00004000000040000030101010101010101010101010101010101010101010101000000000000000101010101010617100716110101010101010101010101010
00000000000000000000000000000000000000000000000000000000000000101010101010101010101010101010101010101010101010101010101010101030
00000000000000000030101010101010101010101010101010101010101010101000201010101010101010101061717100717161101010101010101010101010
00000000000000000000000000000000000000000000000000000000000000101010101010101010101010101010101010101010101010101010101010101030
30300000130000303030101010101010101010101010101010101010101010101000001010101010101010101061717100717161101010101010101010101010
00000000000000000000000000000000000000000000000000000000000000101010101010101010101010101010101010101010101010101010101010101010
10104030003040303030303030301010401020101020101010303010101010101000001010101010101010101010617100716110101010101010101010101010
00000000000000000000000000000000000000000000000000000000000000101010101010101010101010101010101010101010101010101010101010101010
10103000000000300000000000204010101010101030101040000000002010101000001010101010101010101010106100611010101010101010101010101010
00000000000000000000000000000000000000000000000000000000000000101010101010101010101010101050501010105050505010101050505050505010
10103000000000300000000000010010101010101020101030000000001100000000001010101010101010101061711000611010101010101010101010101010
00000000000000000000000000000000000000000000000000000000000000101010101010101010101010101000001000000000000000000000000000000010
10103000230000000000303030200000000000000000000000000000222010101010101010101010101010101010100000611010101010101010101010101010
00000000000000000000000000000000000000000000000000000000000000101010101020202021212121212000002040004000200040002000200040002010
40503030303030303030301010100010401010103010301010104010104010101010101010101010106171101010100061611010101010101010101010101010
00000000000000000000000000000000000000000000000000000000000000101010101020220000000000000000001100000000000000000000000000000011
00000000000000000000000023500010101010101010101010101010101010101010101010101010000000101071000000101010101010101010101010101010
00000000000000000000000000000000000000000000000000000000000000101010101020000000000000002000002040004000200020004000200020004010
40000000000000000000000000200040101010101010101010101010101010101010101010101061000000000010107100611010101010101010101010101010
00000000000000000000000000000000000000000000000000000000000000101010101021000000000000002100001000000000000000000000000000005050
50505050505050500000000000010040101010101010101010101010101010101010101010101061006110100000000000101010101010101010101010101010
00000000000000000000000000000000000000000000000000000000000000101010101021002121212121212121211021212110212121212121212121212121
21212121212121211010101010200010103040303030403030303010101010101010101010101071001010101010616110101010101010101010101010101010
00000000000000000000000000000000000000000000000000000000000000101010101021002121212121101010212121210000002100000000000000002100
00000000000000002121210000120000000000000000000000001010101010101010101010101061001010101010101010101010101010101010101010101010
00000000000000000000000000000000000000000000000000000000000000101010101021002100002100000000001010210020002100202121212121002100
20212121212121002121210000201030304030303040304030303010103010101030101010301010114010101010101010101010101010101010101010101010
00000000000000000000000000000000000000000000000000000000000000101010101021002100002000000000002122000021002100000000000021002100
00000000000021002121212100211010101010101010101010101010100000000000101010100000000000101010101010101010101010101010101010101010
00000000000000000000000000000000000000000000000000000000000000101010101021000000000003000000001100000021002121212121200021002121
21212121200021002121212100211010101010101010101010101010100020002000204010200020002000301010101010101010101010101010101010101010
00000000000000000000000000000000000000000000000000000000000000101010101021002100002000000000002121212121002121212121200021002000
00220000000021002121212100120000000000000000000000000000110000000000000000000000000022101010101010101010101010101010101010101010
00000000000000000000000000000000000000000000000000000000000000101010101021002100002100000000002110212121000000000000000021000000
00000000200021000000000000211010101010101010101010101010100020002000201010200020002000401010101010101010101010101010101010101010
00000000000000000000000000000000000000000000000000000000000000101010101021212121212121102110211010212121212121212121212121212021
21212121212121212121212022201010101010101010101010101010100000000000101010400000000000101010101010101010101010101010101010101010
00000000000000000000000000000000000000000000000000000000000000101010101010101010101010101010101010101010101010101010101010101010
10101010101010101010102120211010101010101010101010101010101030104010101010101030103010101010101010101010101010101010101010101010
00000000000000000000000000000000000000000000000000000000000000101010101010101010101010101010101010101010101010101010101010101010
10101010101010101010101010101010101010101010101010101010101010101010101010101010101010101010101010101010101010101010101010101010
00000000000000000000000000000000000000000000000000000000000000101010101010101010101010101010101010101010101010101010101010101010
10101010101010101010101010101010101010101010101010101010101010101010101010101010101010101010101010101010101010101010101010101010
__gff__
0001010101010101000000000000000003030101010101010000000000000000000300010003010100000000000000000000000000000000000000000000000000000000000000000000000000000000000000000000000000000000000000000000000000000000000000000000000000000000000000000000000000000000
0000000000000000000000000000000000000000000000000000000000000000000000000000000000000000000000000000000000000000000000000000000000000000000000000000000000000000000000000000000000000000000000000000000000000000000000000000000000000000000000000000000000000000
__map__
0000000000000000000000000000000000000000000000000000000000000001010101010101010101010101010101010101010101010101010101010101010101010101010101010101010101010101010101010101010101010101010101010101010101010101010101010101010101010101010101010101010101010101
0000000000000000000000000000000000000000000000000000000000000001010101010101010101010101010101010101010101010101010101010101010101010101010101010101010101010101010101010101010101010101010101010101010101010101010101010101010101010101010101010101010101010101
0000000000000000000000000000000000000000000000000000000000000001010101010101010101010101010101010101010101010101010101010101010101010101010101161627160101010101010101010101010101010101010101010101010101010101010101010101010101010101010101010101010101010101
0000000000000000000000000000000000000000000000000000000000000001010101010101010101010101010101010101010101010101010101010101010101010101161627030000261601010101010103161616010101010101010101010101010101010101010101010101010101010101010101010101010101010101
0000000000000000000000000000000000000000000000000000000000000001010101010101010101010101010101010101010101010101010101010101010101011616260000000000000027161601011626000027160101010101010101010101010101010101010101010101010101010101010101010101010101010101
0000000000000000000000000000000000000000000000000000000000000001010101010101010101010101010101010101010101010101010101010101010101011627001700000004000000000316262700000000001602020202020202020202020202020201010101010101010101010101010101010101010101010101
0000000000000000000000000000000000000000000000000000000000000001010101010101010101010101010101010101010101010101010101010101010101012600000002000200000000000000000000000000000000000000000000020000000000000201010101010101010101010101010101010101010101010101
0000000000000000000000000000000000000000000000000000000000000001010101010101010101010101010101010101010101010101010101010101010101160000000000000000000000000000000000000000000000000000000000000000000000000201010101010101010101010101010101010101010101010101
0000000000000000000000000000000000000000000000000000000000000001010101010101010101010101010101010101010101010101010101010101010101271600000002000200000000000000000000000000000000000000000000020000000000000201010101010101010101010101010101010101010101010101
0000000000000000000000000000000000000000000000000000000000000001010101010101010101010101010101010101010101010101010101010101010101011627000400000017000000261600000000000000000002020202020202020202020202000201010101010101010101010101010101010101010101010101
0000000000000000000000000000000000000000000000000000000000000001010101010101010101010101010101010101010101010101010101010101010101011603000000000027032616161627000000000000001616010101010101010101010102000201010101010101010101010101010101010101010101010101
0000000000000000000000000000000000000000000000000000000000000001010101010101010101010101010101010101010101010101010101010101010101010116000000000016010101010116030026031627161601010101010101010101010117000201010101010101010101010101010101010101010101010101
0000000000000000000000000000000000000000000000000000000000000001010101010101010101010101010101010101010101010101010101010101010101010116271616261616010101010101162616011616010101010101010101010101010200000002010101010101010101010101010101010101010101010101
0000000000000000000000000000000000000000000000000000000000000001010101010101010101010101010101010101010101010101010101010101010101010101010101010101010101010101010101010101010101010101010101010101020002001700020101010101010101010101010101010101010101010101
0000000000000000000000000000000000000000000000000000000000000001010101010101010101010101010101010101010101010101010101010101010101010101010101010101010101010101010101010101010101010101010101010101170000200000020101010101010101010101010101010101010101010101
0000000000000000000000000000000000000000000000000000000000000001010101010101010101010101010101010101010101010101010101010101010101010101010101010101010101010101010101010101010101010101010101010101020000000000020101010101010101010101010101010101010101010101
0000000000000000000000000000000000000000000000000000000000000001010101010101010101010101010101010101010101010101010101010101010101010101010101010101010101010101010101010101010101010101010101010101020022000000020101010101010101010101010101010101010101010101
0000000000000000000000000000000000000000000000000000000000000001010101010101010101010101010101010101010101010101010101010101010101010101010101010101010101010101010101010101010101010101010101010101020000000000170101010101010101010101010101010101010101010101
0000000000000000000000000000000000000000000000000000000000000001010101010101010101010101010101010101010101010101010101010101010101010101010101010101010101010101010101010101010101010101010101010101011700000002010101010101010101010101010101010101010101010101
0000000000000000000000000000000000000000000000000000000000000001010101010101010101010101010101010101010101010101010101010101010101010101010101010101010101010101010101010101010101010101010101010101010102000201010101010101010101010101010101010101010101010101
0000000000000000000000000000000000000000000000000000000000000001010101010101010101010101010101010101010101010101010101010101010101010101010101010101010101010101010101010101010101010101010101010101010101110101010101010101010101010101010101010101010101010101
0000000000000000000000000000000000000000000000000000000000000001010101010101010101010101010101010101010101010101010101010101010101010101010101010101010101010101010101010101010101010101010101010101010102000201010101010101010101010101010101010101010101010101
0000000000000000000000000000000000000000000000000000000000000001010101010101010101010101010101010101010101010101010101010101010101010101010101010101010101150115011515031501151515011503151515031515150300000001010101010101010101010101010101010101010101010101
0000000000000000000000000000000000000000000000000000000000000000000000000000000000000000000000000000000001010101010101010101010101010101010101010101010101040000000000000000000000000000000000000000000000000017010101010101010101010101010101010101010101010101
0000000000000000000000000000000000000000000000000000000000000000000000000000000000000000000000000000000001010101010101010101010101010101010101010101010101150000000115151515011515150115151515150315150300000001010101010101010101010101010101010101010101010000
0000000000000000000000000000000000000000000000000000000000000000000000000000000000000000000000000000000001010101010101010101010101010101010101010101010101010000000101010101010101010101010101010101011700000001010101010101010101010101010101010101010101010000
0000000000000000000000000000000000000000000000000000000000000000000000000000000000000000000000000000000001010101010101010101010101010101010101010101010101040000001517011701010101010101010101010101010217001702010101010101010101010101010101010101010101010000
0000000000000000000000000000000000000000000000000000000000000000000000000000000000000000000000000000000001010101010101010101010101010101010101010101010101150000001000000001010101010101010101010101010000000000170101010101010101010101010101010101010101010000
0000000000000000000000000000000000000000000000000000000000000000000000000000000000000000000000000000000001010101010101010101010101010101010101010101010101031503150122000001010101010101010101010101011717171700010101010101010101010101010101010101010101010101
0000000000000000000000000000000000000000000000000000000000000000000000000000000000000000000000000000000001010101010101010101010101010101010101010101010101010101010100000001010101010101010101010101010000001700170101010101010101010101010101010101010101010101
0000000000000000000000000000000000000000000000000000000000000000000000000000000000000000000000000000000001010101010101010101010101010101010101010101010101010101010100020101010101010101010101010101170017001700171716171717171717171701010101010101010101010101
0000000000000000000000000000000000000000000000000000000000000000000000000000000000000000000000000000000001010101010101010101010101010101010101010101010101010101010100000000000000000000000001010101160017000000162200000011000000001701010101010101010101010101
